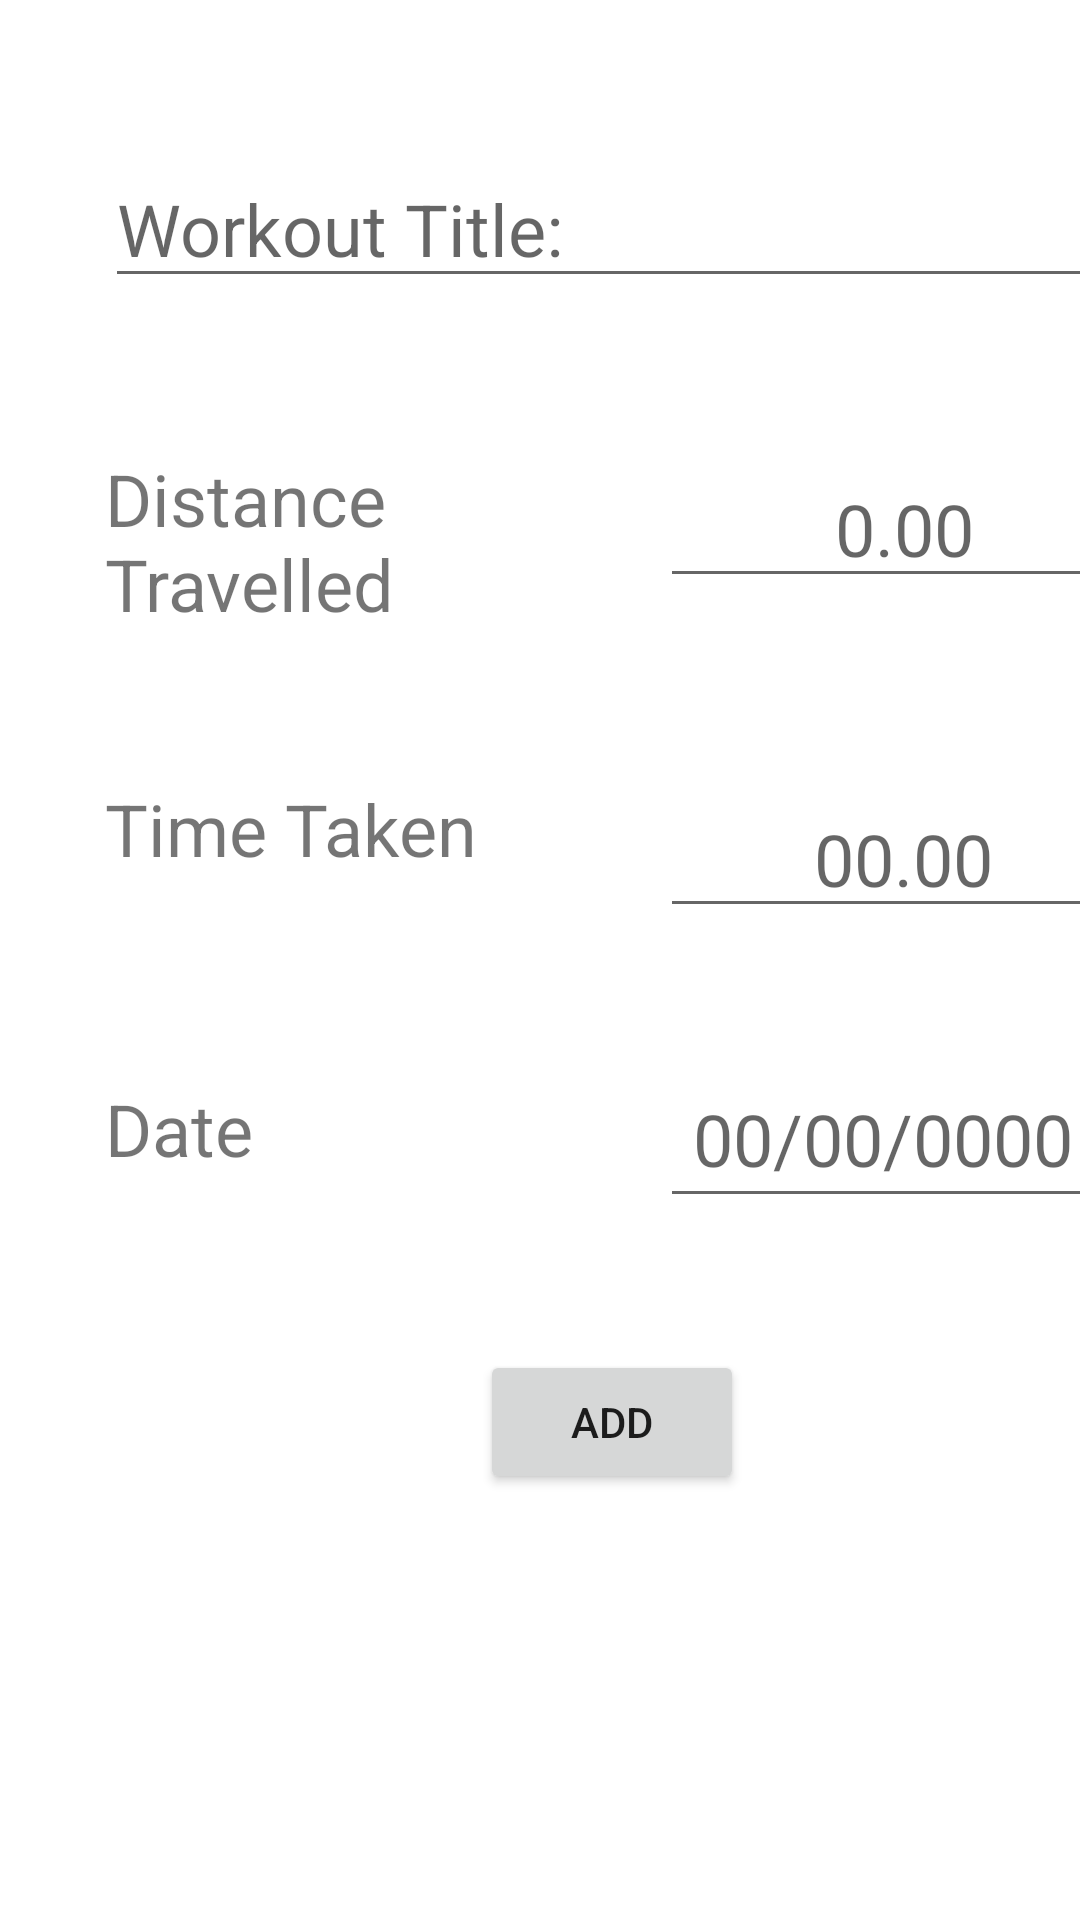

Layout XML and referenced resources for this Android screen:
<!-- AndroidManifest.xml: application theme Theme.WittnessFittness.NoActionandStatusBar -->
<!-- res/layout/fragment_add_run.xml -->
<?xml version="1.0" encoding="utf-8"?>
<FrameLayout xmlns:android="http://schemas.android.com/apk/res/android"
    xmlns:tools="http://schemas.android.com/tools"
    android:layout_width="match_parent"
    android:layout_height="match_parent"
    xmlns:app="http://schemas.android.com/apk/res-auto"
    tools:context=".addRun">

    
    <EditText
        android:id="@+id/workoutTitleInput"
        android:layout_width="343dp"
        android:layout_height="wrap_content"
        android:layout_marginLeft="35dp"
        android:layout_marginTop="50dp"
        android:ems="10"
        android:hint="Workout Title: "
        android:inputType="textPersonName"
        android:textAlignment="textStart"
        android:textAllCaps="true"
        android:textSize="24sp"
        app:layout_constraintEnd_toEndOf="parent"
        app:layout_constraintHorizontal_bias="0.497"
        app:layout_constraintStart_toStartOf="parent"
        app:layout_constraintTop_toTopOf="parent" />

    <TextView
        android:id="@+id/distanceTravelledTct"
        android:layout_width="177dp"
        android:layout_height="57dp"
        android:layout_marginLeft="35dp"
        android:layout_marginTop="150dp"
        android:text="Distance Travelled"
        android:textAlignment="textStart"
        android:textSize="24sp" />

    <TextView
        android:id="@+id/timeTakenTxt"
        android:layout_width="wrap_content"
        android:layout_height="60dp"
        android:layout_marginLeft="35dp"
        android:layout_marginTop="260dp"
        android:text="Time Taken"
        android:textSize="24sp" />

    <TextView
        android:id="@+id/dateTxt"
        android:layout_width="wrap_content"
        android:layout_height="wrap_content"
        android:layout_marginLeft="35dp"
        android:layout_marginTop="360dp"
        android:text="Date"
        android:textSize="24sp" />

    <EditText
        android:id="@+id/distanceTravelledInput"
        android:layout_width="163dp"
        android:layout_height="wrap_content"
        android:layout_marginLeft="220dp"
        android:layout_marginTop="150dp"
        android:ems="10"
        android:hint="0.00"
        android:inputType="number"
        android:textAlignment="center"
        android:textSize="24sp" />

    <EditText
        android:id="@+id/timeTakenInput"
        android:layout_width="162dp"
        android:layout_height="wrap_content"
        android:layout_marginLeft="220dp"
        android:layout_marginTop="260dp"
        android:ems="10"
        android:hint="00.00"
        android:inputType="numberDecimal"
        android:textAlignment="center"
        android:textSize="24dp" />

    <EditText
        android:id="@+id/dateInput"
        android:layout_width="149dp"
        android:layout_height="56dp"
        android:layout_marginLeft="220dp"
        android:layout_marginTop="350dp"
        android:ems="10"
        android:hint="00/00/0000"
        android:inputType="date"
        android:textAlignment="center"
        android:textSize="24sp"
        app:layout_constraintEnd_toEndOf="parent"
        app:layout_constraintHorizontal_bias="0.5"
        app:layout_constraintStart_toStartOf="parent"
        app:layout_constraintTop_toBottomOf="@+id/timeTakenInput" />

    <Button
        android:id="@+id/addRunningInputButton"
        android:layout_width="wrap_content"
        android:layout_height="wrap_content"
        android:layout_marginLeft="160dp"
        android:layout_marginTop="450dp"
        android:text="Add" />

</FrameLayout>
<!-- resources referenced by this layout -->
<resources>
  <style name="Theme.WittnessFittness.NoActionandStatusBar" parent="Theme.WittnessFittness">
          <item name="windowActionBar">false</item>
          <item name="windowNoTitle">true</item>
          <item name="android:windowTranslucentStatus">true</item>
          <item name="android:windowTranslucentNavigation">true</item>
          <item name="android:fitsSystemWindows">true</item>
      </style>
  <style name="Theme.WittnessFittness" parent="Theme.MaterialComponents.DayNight.DarkActionBar">
          
          <item name="colorPrimary">@color/maroon_500</item>
          <item name="colorPrimaryVariant">@color/maroon_700</item>
          <item name="colorOnPrimary">@color/white</item>
          
          <item name="colorSecondary">@color/red_200</item>
          <item name="colorSecondaryVariant">@color/red_700</item>
          <item name="colorOnSecondary">@color/black</item>
          
          <item name="android:statusBarColor" tools:targetApi="l">?attr/colorPrimaryVariant</item>
          
      </style>
  <color name="maroon_500">#bf1f62</color>
  <color name="maroon_700">#70163c</color>
  <color name="white">#FFFFFFFF</color>
  <color name="red_200">#bf0603</color>
  <color name="red_700">#8d0801</color>
  <color name="black">#FF000000</color>
</resources>
